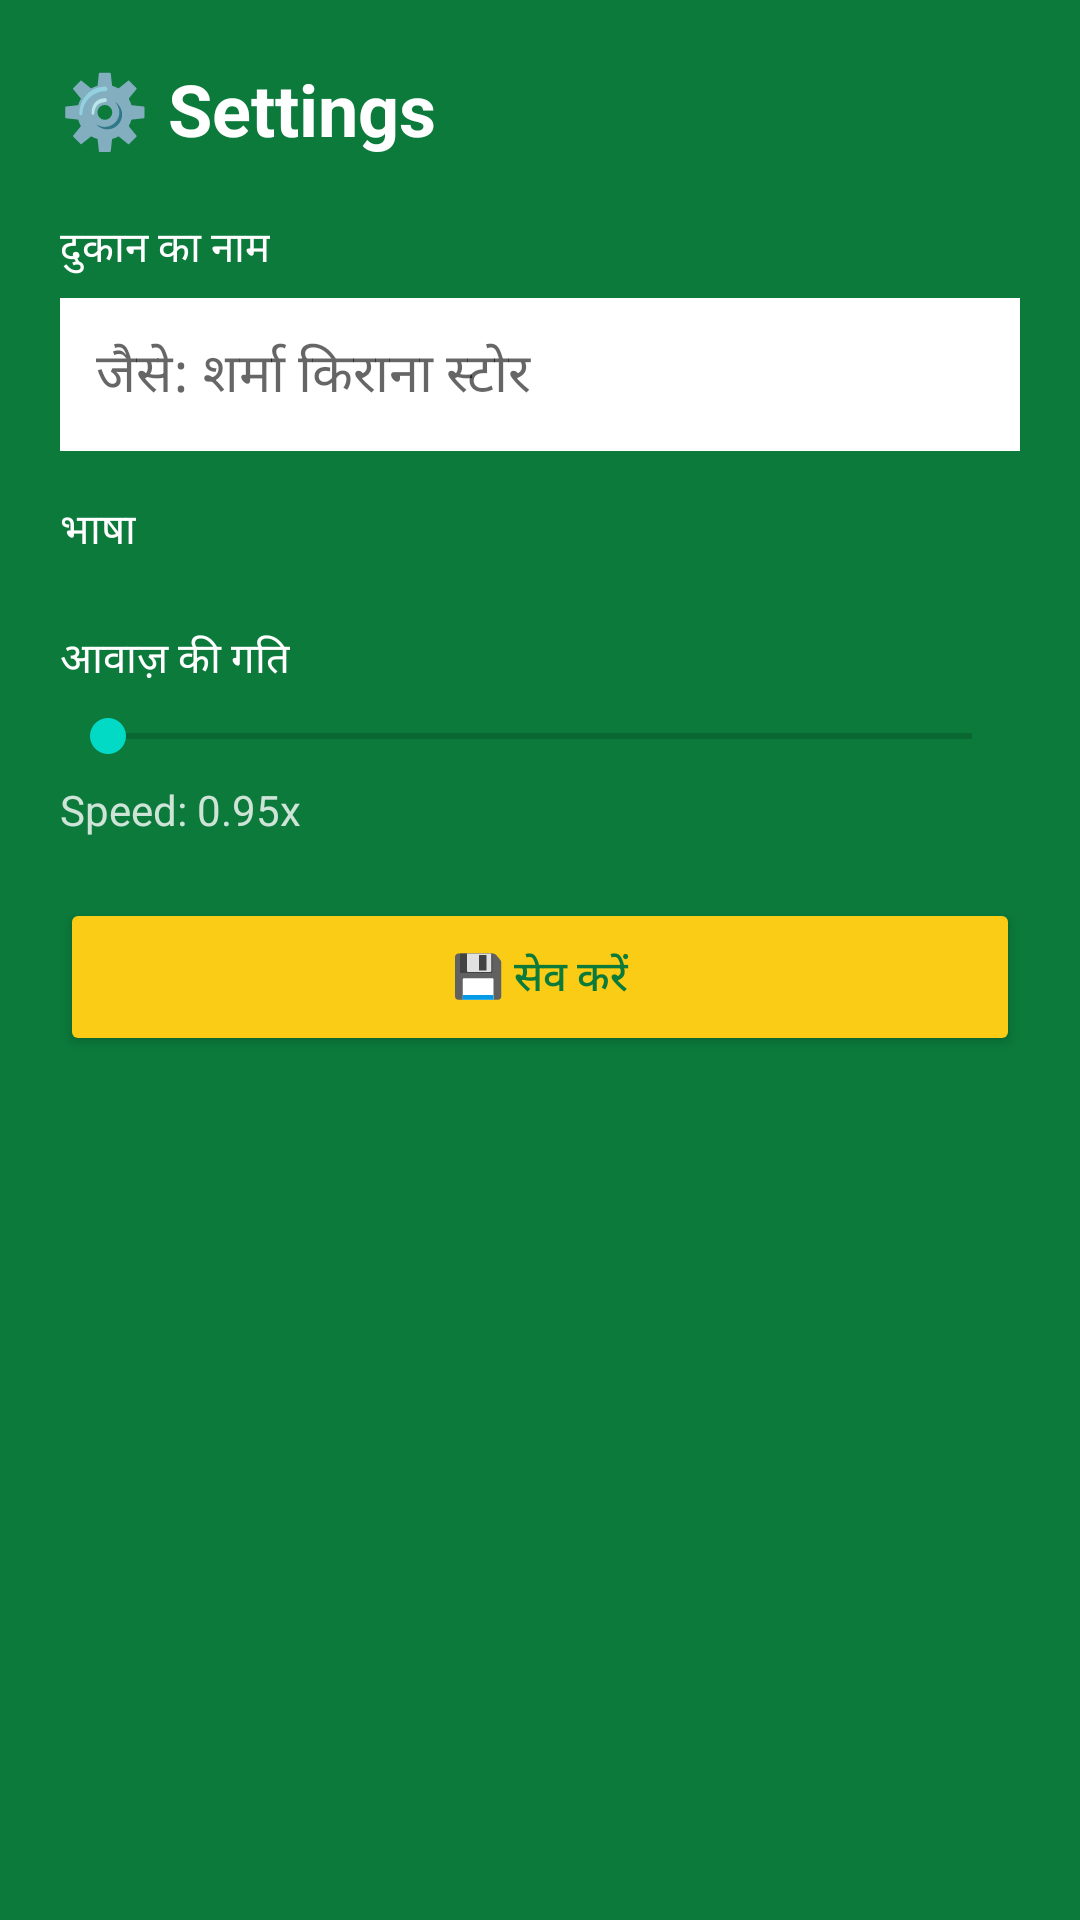

Reconstruct the res/layout file that produces this screen, plus the resources it refers to.
<!-- AndroidManifest.xml: application theme Theme.Bolpay -->
<!-- res/layout/activity_settings.xml -->
<?xml version="1.0" encoding="utf-8"?>
<ScrollView xmlns:android="http://schemas.android.com/apk/res/android"
    android:layout_width="match_parent" android:layout_height="match_parent" android:background="#0B7A3B">
    <LinearLayout android:layout_width="match_parent" android:layout_height="wrap_content"
        android:orientation="vertical" android:padding="20dp">
        <TextView android:layout_width="wrap_content" android:layout_height="wrap_content"
            android:text="⚙️ Settings" android:textSize="24sp" android:textStyle="bold"
            android:textColor="#FFFFFF" android:layout_marginBottom="20dp"/>
        <TextView android:layout_width="wrap_content" android:layout_height="wrap_content"
            android:text="दुकान का नाम" android:textColor="#FFFFFF" android:layout_marginBottom="6dp"/>
        <EditText android:id="@+id/etShopName" android:layout_width="match_parent"
            android:layout_height="wrap_content" android:hint="जैसे: शर्मा किराना स्टोर"
            android:background="#FFFFFF" android:padding="12dp" android:layout_marginBottom="16dp"/>
        <TextView android:layout_width="wrap_content" android:layout_height="wrap_content"
            android:text="भाषा" android:textColor="#FFFFFF" android:layout_marginBottom="6dp"/>
        <Spinner android:id="@+id/spinnerLang" android:layout_width="match_parent"
            android:layout_height="wrap_content" android:background="#FFFFFF" android:layout_marginBottom="16dp"/>
        <TextView android:layout_width="wrap_content" android:layout_height="wrap_content"
            android:text="आवाज़ की गति" android:textColor="#FFFFFF" android:layout_marginBottom="6dp"/>
        <SeekBar android:id="@+id/seekSpeed" android:layout_width="match_parent"
            android:layout_height="wrap_content" android:max="20" android:layout_marginBottom="6dp"/>
        <TextView android:id="@+id/tvSpeedLabel" android:layout_width="wrap_content"
            android:layout_height="wrap_content" android:text="Speed: 0.95x"
            android:textColor="#CCFFFFFF" android:layout_marginBottom="20dp"/>
        <Button android:id="@+id/btnSave" android:layout_width="match_parent"
            android:layout_height="wrap_content" android:text="💾 सेव करें"
            android:backgroundTint="#FACC15" android:textColor="#0B7A3B" android:padding="16dp"/>
    </LinearLayout>
</ScrollView>
<!-- resources referenced by this layout -->
<resources>
  <style name="Theme.Bolpay" parent="Theme.MaterialComponents.Light.NoActionBar">
          <item name="colorPrimary">@color/green</item>
          <item name="colorOnPrimary">@color/white</item>
          <item name="android:statusBarColor" tools:targetApi="l">@color/green</item>
      </style>
  <color name="green">#0B7A3B</color>
  <color name="white">#FFFFFF</color>
</resources>
